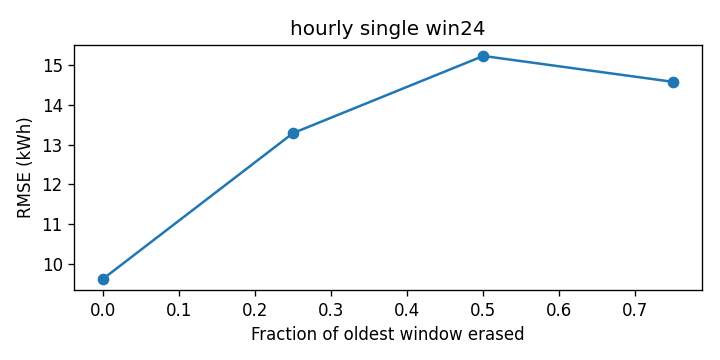

Data behind this chart, as committed beside it:
cutoff, rmse_kwh
0.0, 9.62
0.25, 13.29
0.5, 15.24
0.75, 14.58
